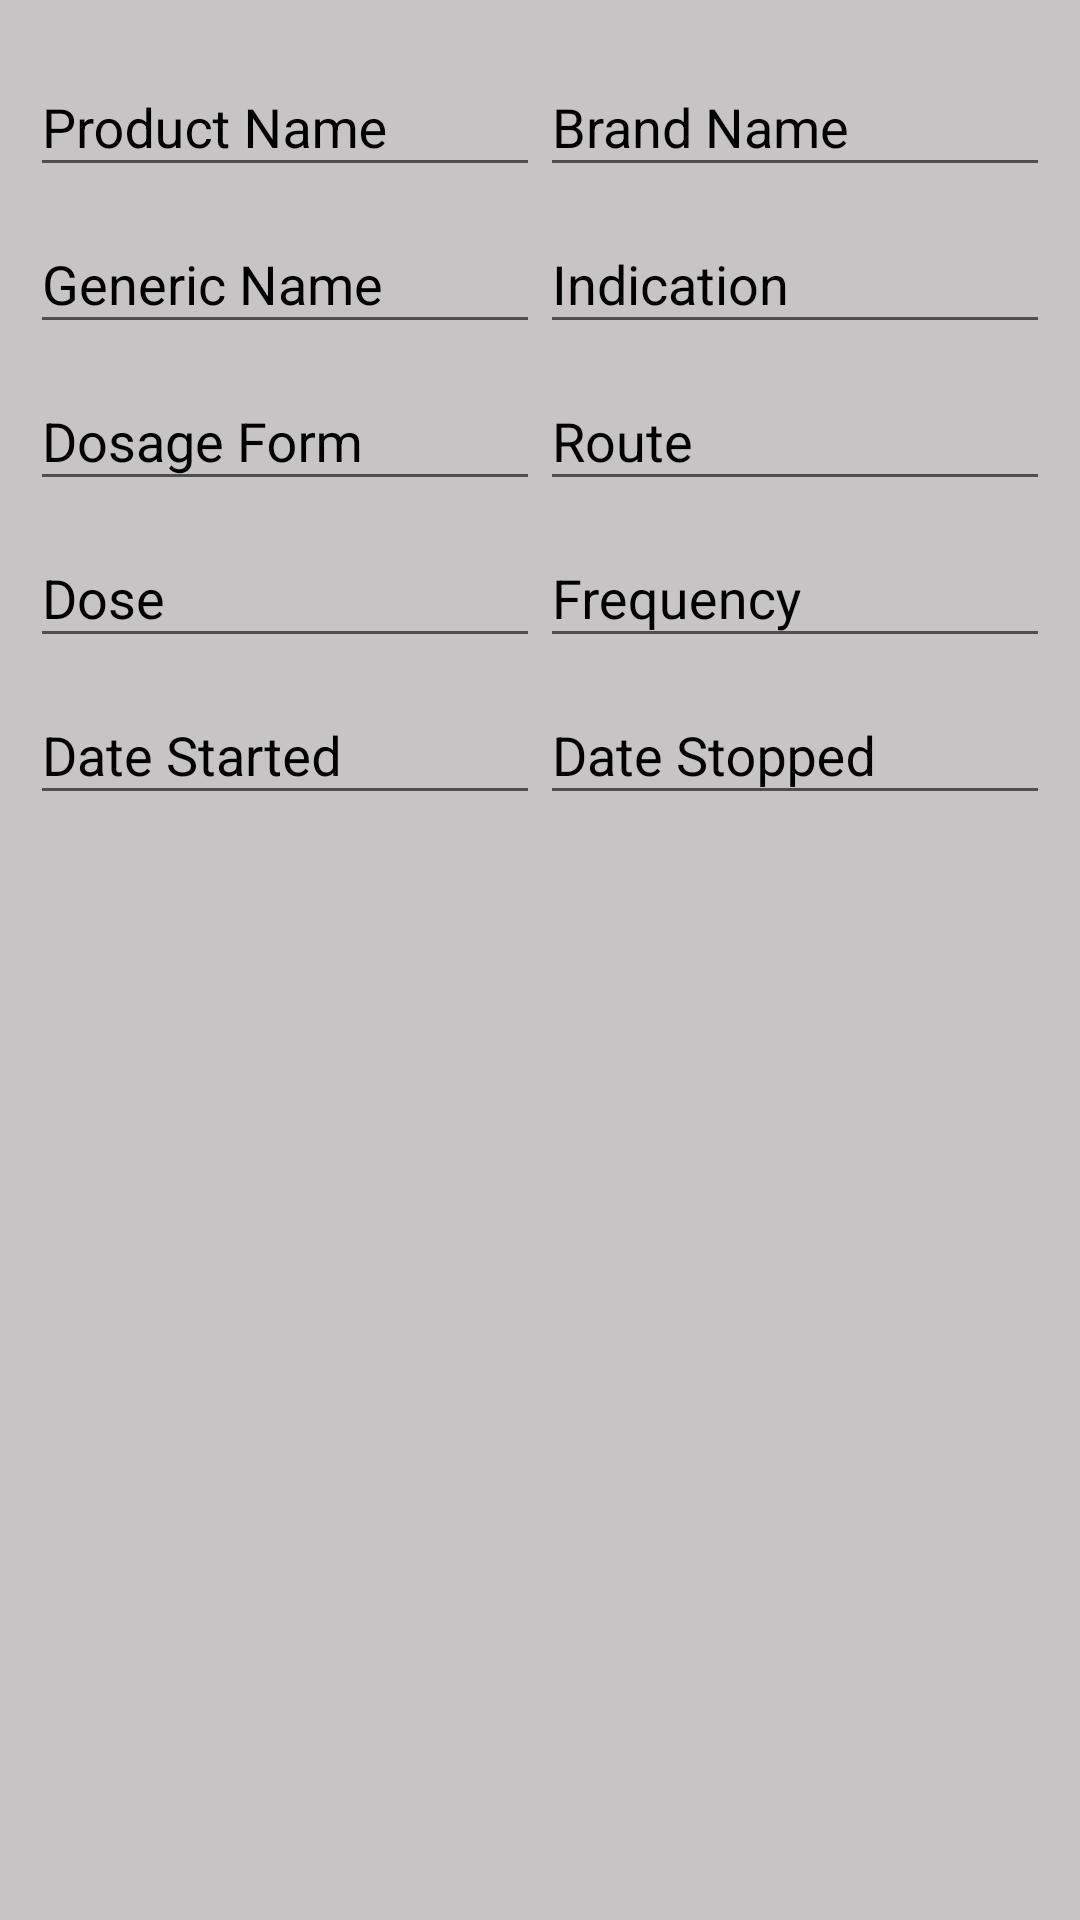

The Android layout XML behind this screen, and the referenced resources:
<!-- AndroidManifest.xml: application theme AppTheme -->
<!-- res/layout/section_three_dialog_item.xml -->
<LinearLayout xmlns:android="http://schemas.android.com/apk/res/android" android:orientation="vertical" android:tag="layout/section_three_dialog_item_0" android:background="#c6c4c4" android:layout_width="match_parent" android:layout_height="wrap_content">
    <TableLayout android:orientation="vertical" android:layout_width="match_parent" android:layout_height="match_parent" android:layout_margin="10dp">
        <TableRow android:layout_width="match_parent" android:layout_height="wrap_content">
            <android.support.design.widget.TextInputLayout android:textColorHint="#000000" android:layout_width="0dp" android:layout_height="wrap_content" android:hint="Product Name" android:layout_weight="1.0">
                <EditText android:id="@+id/etProductName" android:layout_width="match_parent" android:layout_height="match_parent" />
            </android.support.design.widget.TextInputLayout>
            <android.support.design.widget.TextInputLayout android:textColorHint="#000000" android:layout_width="0dp" android:layout_height="wrap_content" android:hint="Brand Name" android:layout_weight="1.0">
                <EditText android:id="@+id/etBrandName" android:layout_width="match_parent" android:layout_height="match_parent" />
            </android.support.design.widget.TextInputLayout>
        </TableRow>
        <TableRow android:layout_width="match_parent" android:layout_height="wrap_content">
            <android.support.design.widget.TextInputLayout android:textColorHint="#000000" android:layout_width="0dp" android:layout_height="wrap_content" android:hint="Generic Name" android:layout_weight="1.0">
                <EditText android:id="@+id/etGenericName" android:layout_width="match_parent" android:layout_height="match_parent" />
            </android.support.design.widget.TextInputLayout>
            <android.support.design.widget.TextInputLayout android:textColorHint="#000000" android:layout_width="0dp" android:layout_height="wrap_content" android:hint="Indication" android:layout_weight="1.0">
                <EditText android:id="@+id/etIndicationName" android:layout_width="match_parent" android:layout_height="match_parent" />
            </android.support.design.widget.TextInputLayout>
        </TableRow>
        <TableRow android:layout_width="match_parent" android:layout_height="wrap_content">
            <android.support.design.widget.TextInputLayout android:textColorHint="#000000" android:layout_width="0dp" android:layout_height="wrap_content" android:hint="Dosage Form" android:layout_weight="1.0">
                <EditText android:id="@+id/etDosageFrom" android:layout_width="match_parent" android:layout_height="match_parent" />
            </android.support.design.widget.TextInputLayout>
            <android.support.design.widget.TextInputLayout android:textColorHint="#000000" android:layout_width="0dp" android:layout_height="wrap_content" android:hint="Route" android:layout_weight="1.0">
                <EditText android:id="@+id/etRoute" android:layout_width="match_parent" android:layout_height="match_parent" />
            </android.support.design.widget.TextInputLayout>
        </TableRow>
        <TableRow android:layout_width="match_parent" android:layout_height="wrap_content">
            <android.support.design.widget.TextInputLayout android:textColorHint="#000000" android:layout_width="0dp" android:layout_height="wrap_content" android:hint="Dose " android:layout_weight="1.0">
                <EditText android:id="@+id/etDose" android:layout_width="match_parent" android:layout_height="match_parent" />
            </android.support.design.widget.TextInputLayout>
            <android.support.design.widget.TextInputLayout android:textColorHint="#000000" android:layout_width="0dp" android:layout_height="wrap_content" android:hint="Frequency" android:layout_weight="1.0">
                <EditText android:id="@+id/etFrequency" android:layout_width="match_parent" android:layout_height="match_parent" />
            </android.support.design.widget.TextInputLayout>
        </TableRow>
        <TableRow android:layout_width="match_parent" android:layout_height="wrap_content">
            <android.support.design.widget.TextInputLayout android:textColorHint="#000000" android:layout_width="0dp" android:layout_height="wrap_content" android:hint="Date Started" android:layout_weight="1.0">
                <EditText android:id="@+id/etDateStarted" android:layout_width="match_parent" android:layout_height="match_parent" />
            </android.support.design.widget.TextInputLayout>
            <android.support.design.widget.TextInputLayout android:textColorHint="#000000" android:layout_width="0dp" android:layout_height="wrap_content" android:hint="Date Stopped" android:layout_weight="1.0">
                <EditText android:id="@+id/etDateStopped" android:layout_width="match_parent" android:layout_height="match_parent" />
            </android.support.design.widget.TextInputLayout>
        </TableRow>
    </TableLayout>
</LinearLayout>
<!-- resources referenced by this layout -->
<resources>
  <style name="AppTheme" parent="Theme.AppCompat.Light.NoActionBar">
          
          <item name="colorPrimary">@color/colorPrimary</item>
          <item name="colorPrimaryDark">@color/colorPrimaryDark</item>
          <item name="colorAccent">@color/colorAccent</item>
      </style>
  <color name="colorPrimary">#68686b</color>
  <color name="colorPrimaryDark">#565658</color>
  <color name="colorAccent">#FF4081</color>
</resources>
